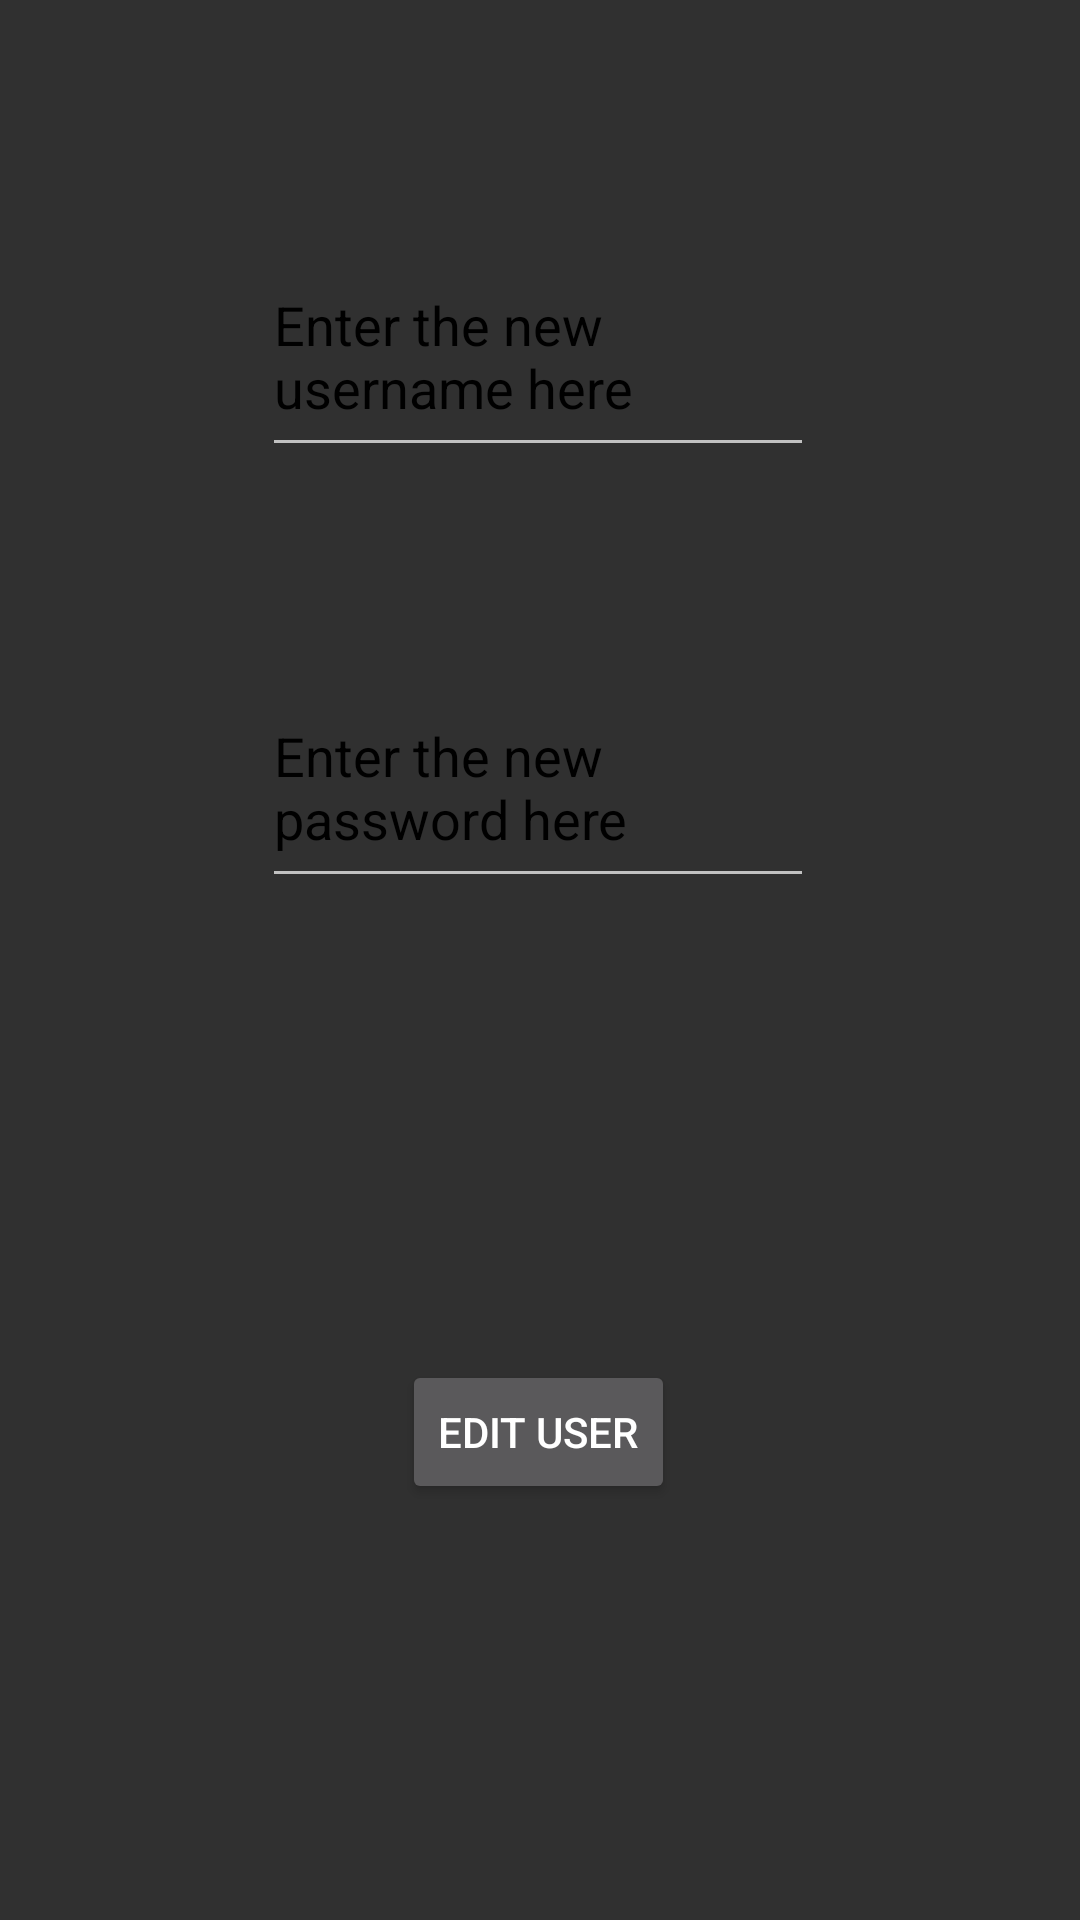

This screen was rendered from an Android layout file. Write that file and the resources it references.
<!-- AndroidManifest.xml: application theme Theme.AppCompat -->
<!-- res/layout/activity_editusers.xml -->
<?xml version="1.0" encoding="utf-8"?>
<androidx.constraintlayout.widget.ConstraintLayout
    xmlns:android="http://schemas.android.com/apk/res/android"
    xmlns:app="http://schemas.android.com/apk/res-auto"
    xmlns:tools="http://schemas.android.com/tools"
    android:layout_width="match_parent"
    android:layout_height="match_parent">


    <EditText
        android:id="@+id/editText_enterNewUsername"
        android:layout_width="184dp"
        android:layout_height="77dp"
        android:hint="@string/newUsernameHint"
        android:textColorHint="@color/black"
        app:layout_constraintBottom_toBottomOf="parent"
        app:layout_constraintEnd_toEndOf="parent"
        app:layout_constraintHorizontal_bias="0.497"
        app:layout_constraintStart_toStartOf="parent"
        app:layout_constraintTop_toTopOf="parent"
        app:layout_constraintVertical_bias="0.14" />

    <EditText
        android:id="@+id/editText_enterNewPassword"
        android:layout_width="184dp"
        android:layout_height="77dp"
        android:hint="@string/newPasswordHint"
        android:textColorHint="@color/black"
        app:layout_constraintBottom_toBottomOf="parent"
        app:layout_constraintEnd_toEndOf="parent"
        app:layout_constraintHorizontal_bias="0.497"
        app:layout_constraintStart_toStartOf="parent"
        app:layout_constraintTop_toBottomOf="@+id/editText_enterNewUsername"
        app:layout_constraintVertical_bias="0.164" />

    <Button
        android:id="@+id/edit_users_button"
        android:layout_width="wrap_content"
        android:layout_height="wrap_content"
        android:layout_marginTop="154dp"
        android:text="@string/editUser"
        app:layout_constraintBottom_toBottomOf="parent"
        app:layout_constraintEnd_toEndOf="parent"
        app:layout_constraintHorizontal_bias="0.498"
        app:layout_constraintStart_toStartOf="parent"
        app:layout_constraintTop_toBottomOf="@+id/editText_enterNewPassword"
        app:layout_constraintVertical_bias="0.0" />
</androidx.constraintlayout.widget.ConstraintLayout>
<!-- resources referenced by this layout -->
<resources>
  <color name="black">#FF000000</color>
  <string name="editUser">Edit user</string>
  <string name="newPasswordHint">Enter the new password here</string>
  <string name="newUsernameHint">Enter the new username here</string>
</resources>
